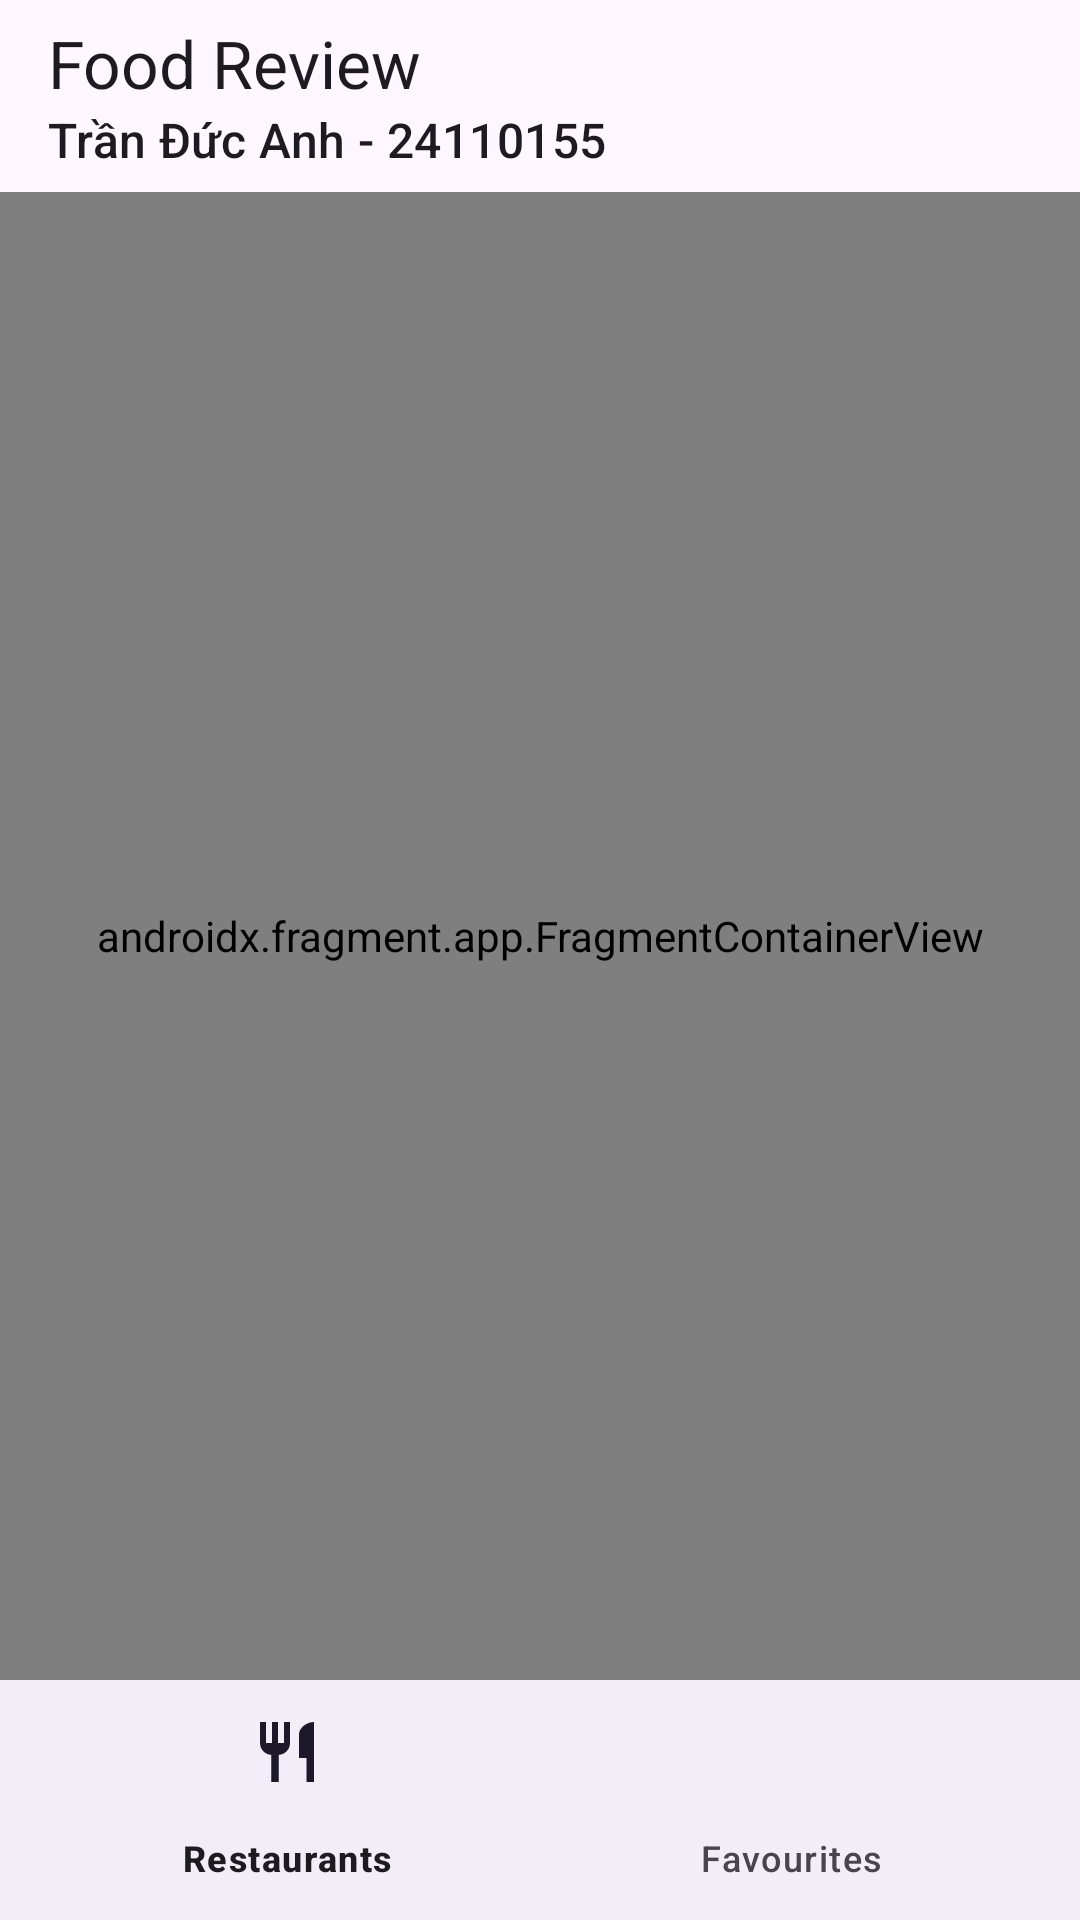

Produce the Android XML layout that renders to this screen, including the resource entries it uses.
<!-- AndroidManifest.xml: application theme Theme.FoodReview -->
<!-- res/layout/activity_main.xml -->
<?xml version="1.0" encoding="utf-8"?>
<LinearLayout xmlns:android="http://schemas.android.com/apk/res/android"
    xmlns:app="http://schemas.android.com/apk/res-auto"
    android:layout_width="match_parent"
    android:layout_height="match_parent"
    android:orientation="vertical">

    <com.google.android.material.appbar.MaterialToolbar
        android:id="@+id/toolbar"
        android:layout_width="match_parent"
        android:layout_height="?attr/actionBarSize"
        android:background="?attr/colorSurface"
        app:subtitle="@string/student_info"
        app:title="@string/app_name" />

    <androidx.fragment.app.FragmentContainerView
        android:id="@+id/nav_host"
        android:name="androidx.navigation.fragment.NavHostFragment"
        android:layout_width="match_parent"
        android:layout_height="0dp"
        android:layout_weight="1"
        app:defaultNavHost="true"
        app:navGraph="@navigation/nav_graph" />

    <com.google.android.material.bottomnavigation.BottomNavigationView
        android:id="@+id/bottom_nav"
        android:layout_width="match_parent"
        android:layout_height="wrap_content"
        app:menu="@menu/bottom_nav" />

</LinearLayout>
<!-- resources referenced by this layout -->
<resources>
  <string name="app_name">Food Review</string>
  <string name="student_info" translatable="false">Trần Đức Anh - 24110155</string>
  <style name="Theme.FoodReview" parent="Theme.Material3.DayNight.NoActionBar">
          <item name="colorPrimary">@color/orange_40</item>
      </style>
  <color name="orange_40">#E65100</color>
</resources>
